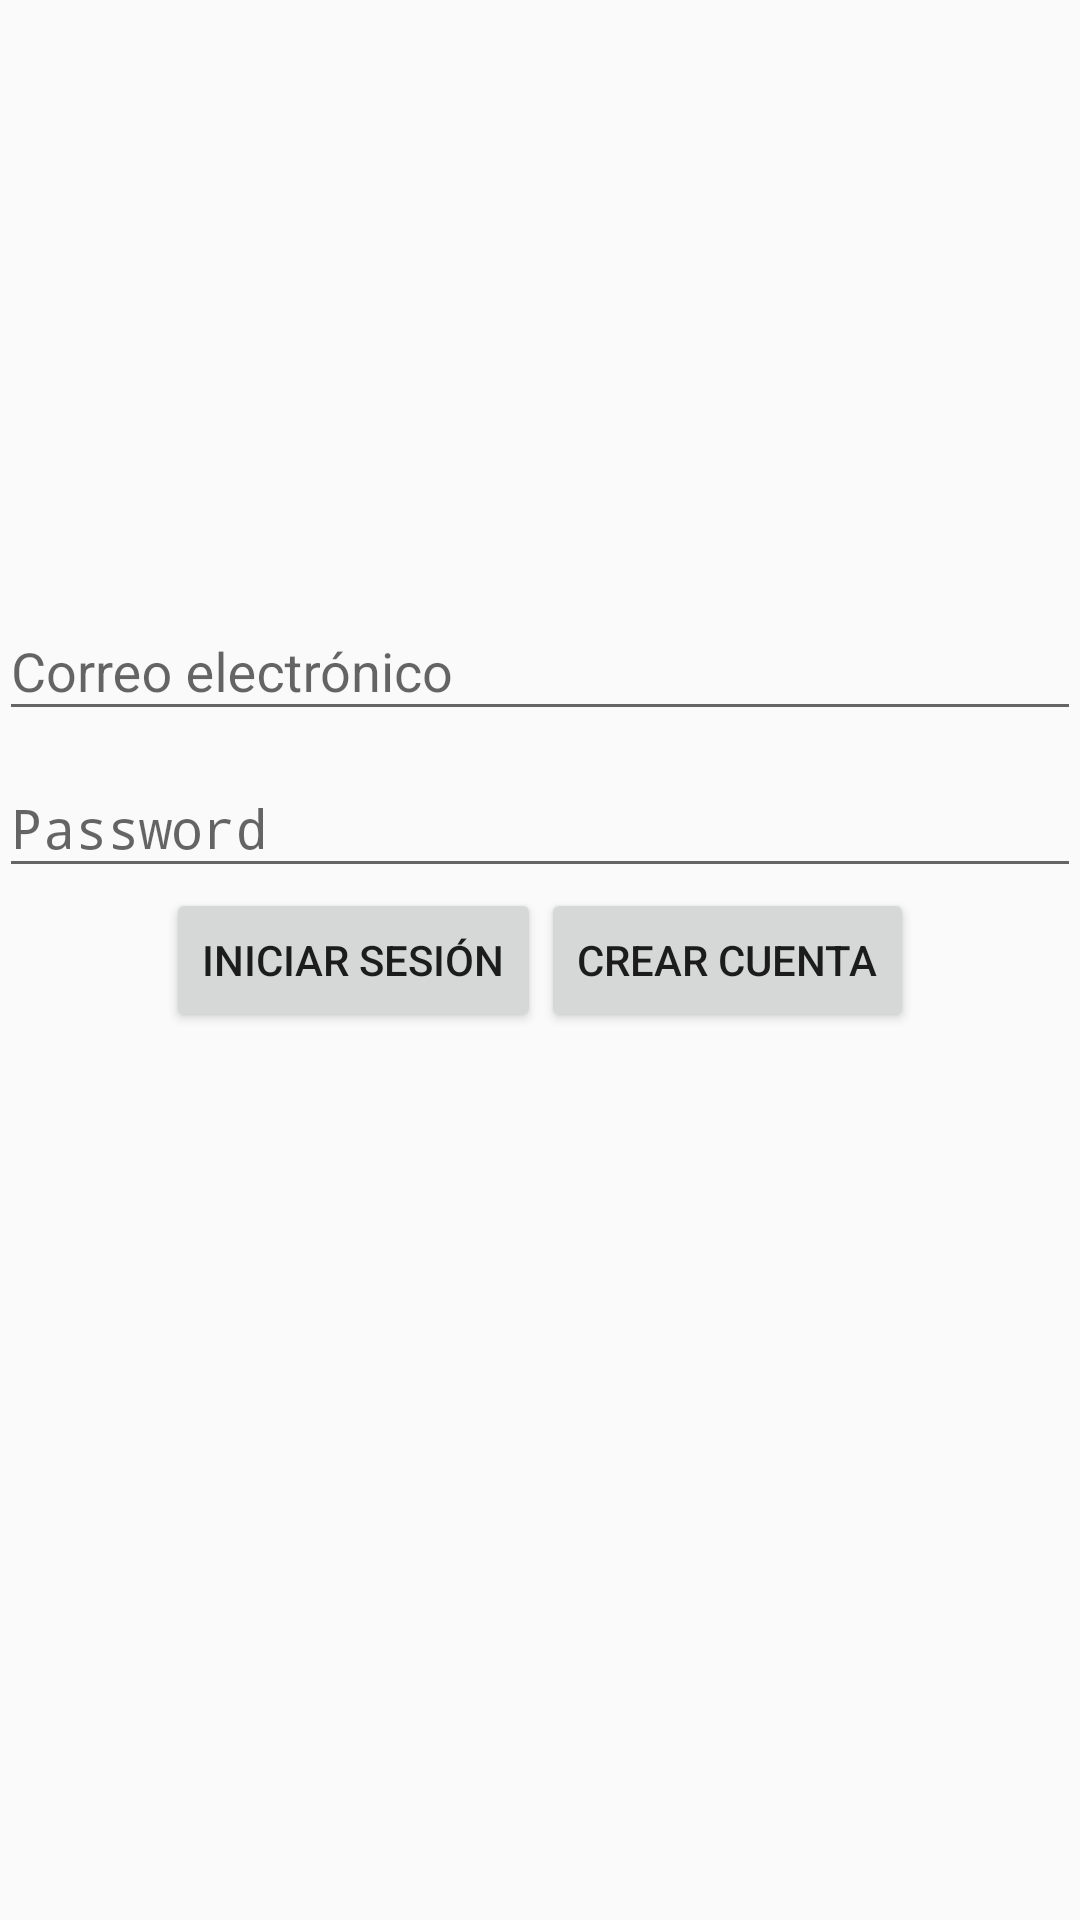

Write the Android layout XML for this screen, with the resource values it uses.
<!-- AndroidManifest.xml: application theme AppTheme -->
<!-- res/layout/activity_login.xml -->
<?xml version="1.0" encoding="utf-8"?>
<RelativeLayout xmlns:android="http://schemas.android.com/apk/res/android"
    xmlns:tools="http://schemas.android.com/tools"
    android:layout_width="match_parent"
    android:layout_height="match_parent"
    android:paddingBottom="@dimen/activity_vertical_margin"
    android:paddingLeft="@dimen/activity_horizontal_margin"
    android:paddingRight="@dimen/activity_horizontal_margin"
    android:paddingTop="@dimen/activity_vertical_margin"
    android:id="@+id/layoutMainContainer"
    tools:context=".login.ui.LoginActivity">

    <android.support.design.widget.TextInputLayout
        android:layout_width="match_parent"
        android:layout_height="wrap_content"
        android:layout_above="@+id/wrapperPassword">

    <EditText
        android:layout_width="match_parent"
        android:layout_height="wrap_content"
        android:inputType="textPersonName"
        android:hint="@string/login.message.email"
        android:ems="10"
        android:id="@+id/editTxtEmail" />

    </android.support.design.widget.TextInputLayout>

    <android.support.design.widget.TextInputLayout
        android:layout_width="match_parent"
        android:layout_height="wrap_content"
        android:id="@+id/wrapperPassword"
        android:layout_above="@+id/layoutButtons">

    <EditText
        android:layout_width="match_parent"
        android:layout_height="wrap_content"
        android:inputType="textPassword"
        android:ems="10"
        android:hint="@string/login.message.password"
        android:id="@+id/editTxtPassword"
        android:layout_below="@+id/editTxtEmail"
        android:layout_centerHorizontal="true" />

    </android.support.design.widget.TextInputLayout>

    <LinearLayout
        android:orientation="horizontal"
        android:layout_width="wrap_content"
        android:layout_height="wrap_content"
        android:id="@+id/layoutButtons"
        android:layout_centerInParent="true">

        <Button
            android:layout_width="wrap_content"
            android:layout_height="wrap_content"
            android:text="@string/login.button.signin"
            android:id="@+id/btnSignin" />

        <Button
            android:layout_width="wrap_content"
            android:layout_height="wrap_content"
            android:text="@string/login.button.signup"
            android:id="@+id/btnSignup" />
    </LinearLayout>
    <ProgressBar
        style="?android:attr/progressBarStyleLarge"
        android:layout_width="wrap_content"
        android:layout_height="wrap_content"
        android:id="@+id/progressBar"
        android:visibility="gone"
        android:layout_below="@id/layoutButtons"
        android:layout_centerHorizontal="true" />
</RelativeLayout>
<!-- resources referenced by this layout -->
<resources>
  <string name="login.button.signin">Iniciar sesión</string>
  <string name="login.button.signup">Crear cuenta</string>
  <string name="login.message.email">Correo electrónico</string>
  <string name="login.message.password">Password</string>
  <style name="AppTheme" parent="Theme.AppCompat.Light.DarkActionBar">
          
          <item name="colorPrimary">@color/colorPrimary</item>
          <item name="colorPrimaryDark">@color/colorPrimaryDark</item>
          <item name="colorAccent">@color/colorAccent</item>
      </style>
  <!-- not gathered from this repository: default colours our renderer supplied (Android Studio template values) -->
  <color name="colorPrimary">#FF6200EE</color>
  <color name="colorPrimaryDark">#FF3700B3</color>
  <color name="colorAccent">#FF03DAC5</color>
</resources>
